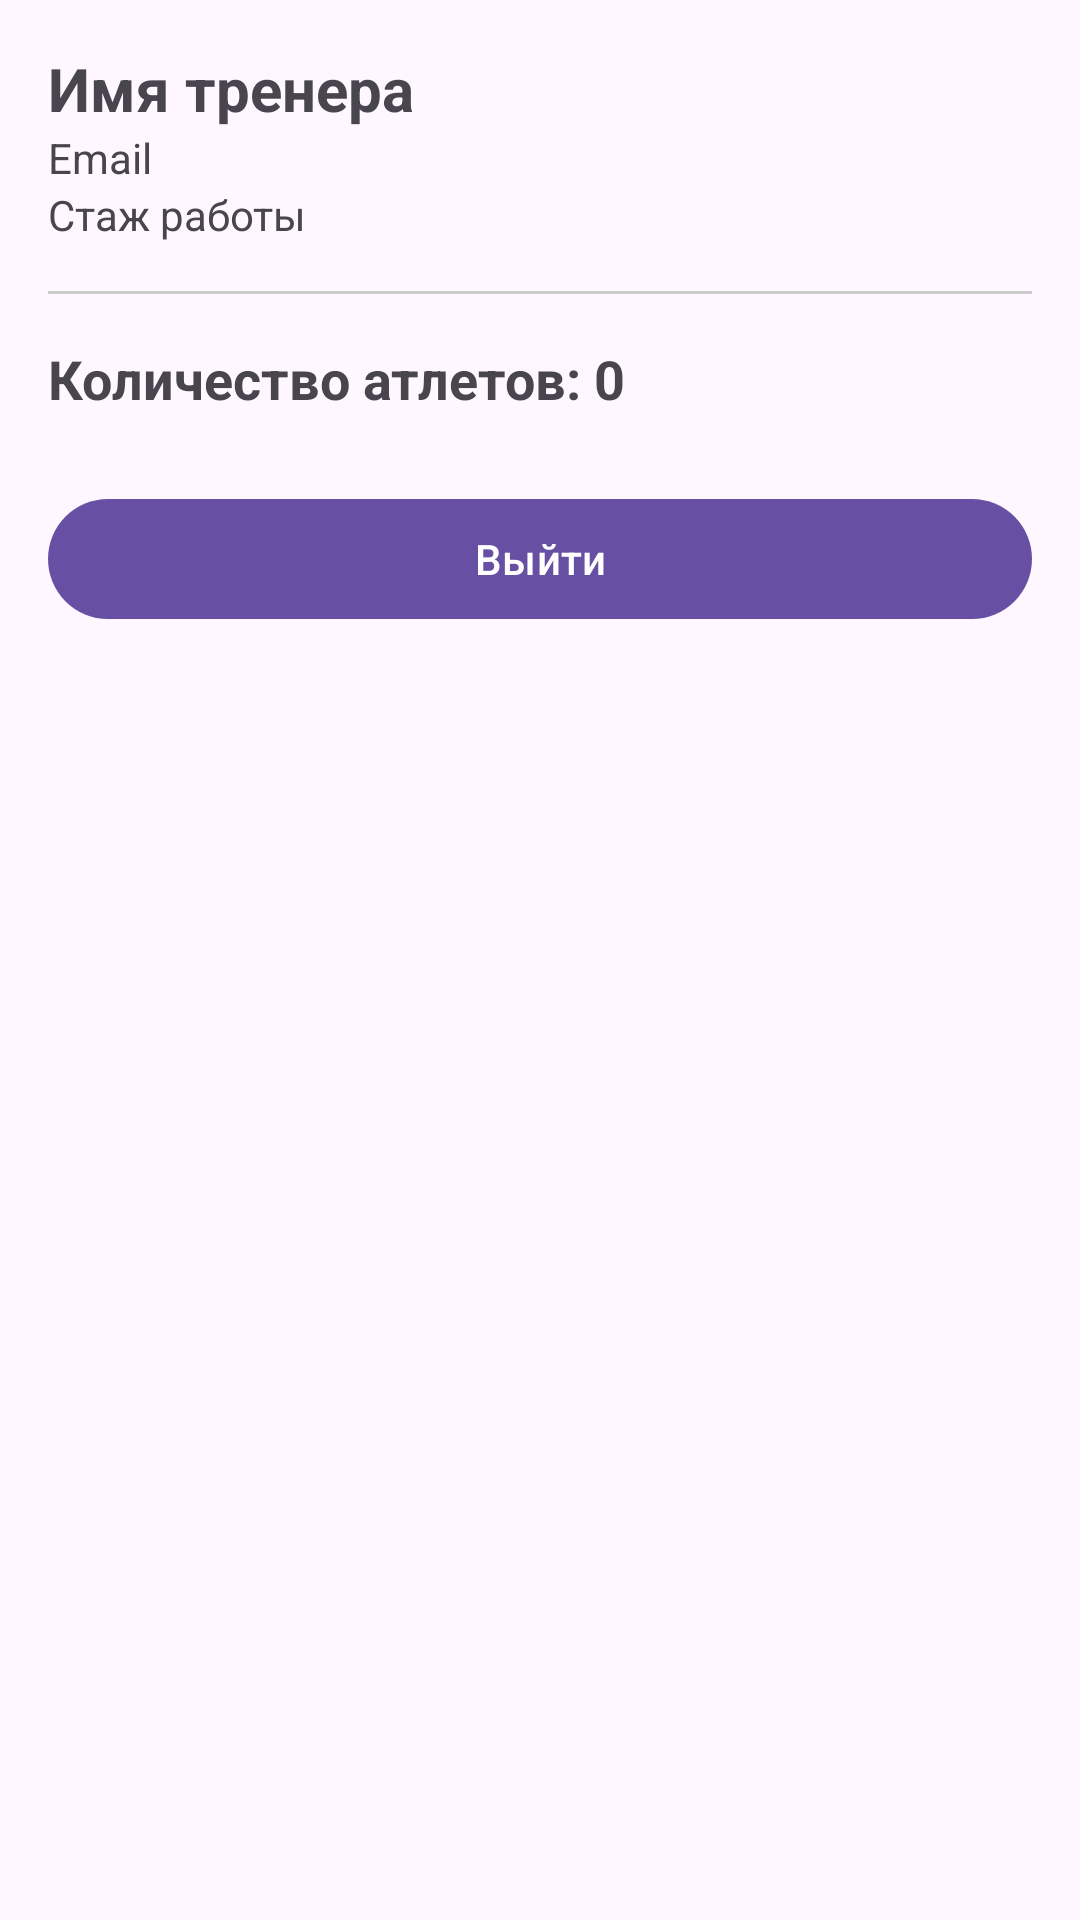

Write the Android layout XML for this screen, with the resource values it uses.
<!-- AndroidManifest.xml: application theme Theme.FitPlanner -->
<!-- res/layout/fragment_trainer_home.xml -->
<?xml version="1.0" encoding="utf-8"?>
<ScrollView
    xmlns:android="http://schemas.android.com/apk/res/android"
    android:layout_width="match_parent"
    android:layout_height="match_parent"
    android:padding="16dp">

    <LinearLayout
        android:orientation="vertical"
        android:layout_width="match_parent"
        android:layout_height="wrap_content">

        
        <TextView
            android:id="@+id/tvTrainerName"
            android:layout_width="match_parent"
            android:layout_height="wrap_content"
            android:text="Имя тренера"
            android:textSize="20sp"
            android:textStyle="bold"/>

        <TextView
            android:id="@+id/tvTrainerEmail"
            android:layout_width="match_parent"
            android:layout_height="wrap_content"
            android:text="Email"/>

        <TextView
            android:id="@+id/tvTrainerExperience"
            android:layout_width="match_parent"
            android:layout_height="wrap_content"
            android:text="Стаж работы"/>

        <View
            android:layout_width="match_parent"
            android:layout_height="1dp"
            android:background="#CCCCCC"
            android:layout_marginVertical="16dp"/>

        
        <TextView
            android:id="@+id/tvAthleteCount"
            android:layout_width="match_parent"
            android:layout_height="wrap_content"
            android:text="Количество атлетов: 0"
            android:textSize="18sp"
            android:textStyle="bold"/>
        <com.google.android.material.button.MaterialButton
            android:id="@+id/btnLogout"
            android:layout_width="match_parent"
            android:layout_height="wrap_content"
            android:text="Выйти"
            android:layout_marginTop="24dp"/>


    </LinearLayout>
</ScrollView>
<!-- resources referenced by this layout -->
<resources>
  <style name="Theme.FitPlanner" parent="Theme.Material3.DayNight.NoActionBar">
          <item name="android:statusBarColor">@color/purple_700</item>
      </style>
  <!-- not gathered from this repository: default colours our renderer supplied (Android Studio template values) -->
  <color name="purple_700">#FF3700B3</color>
</resources>
